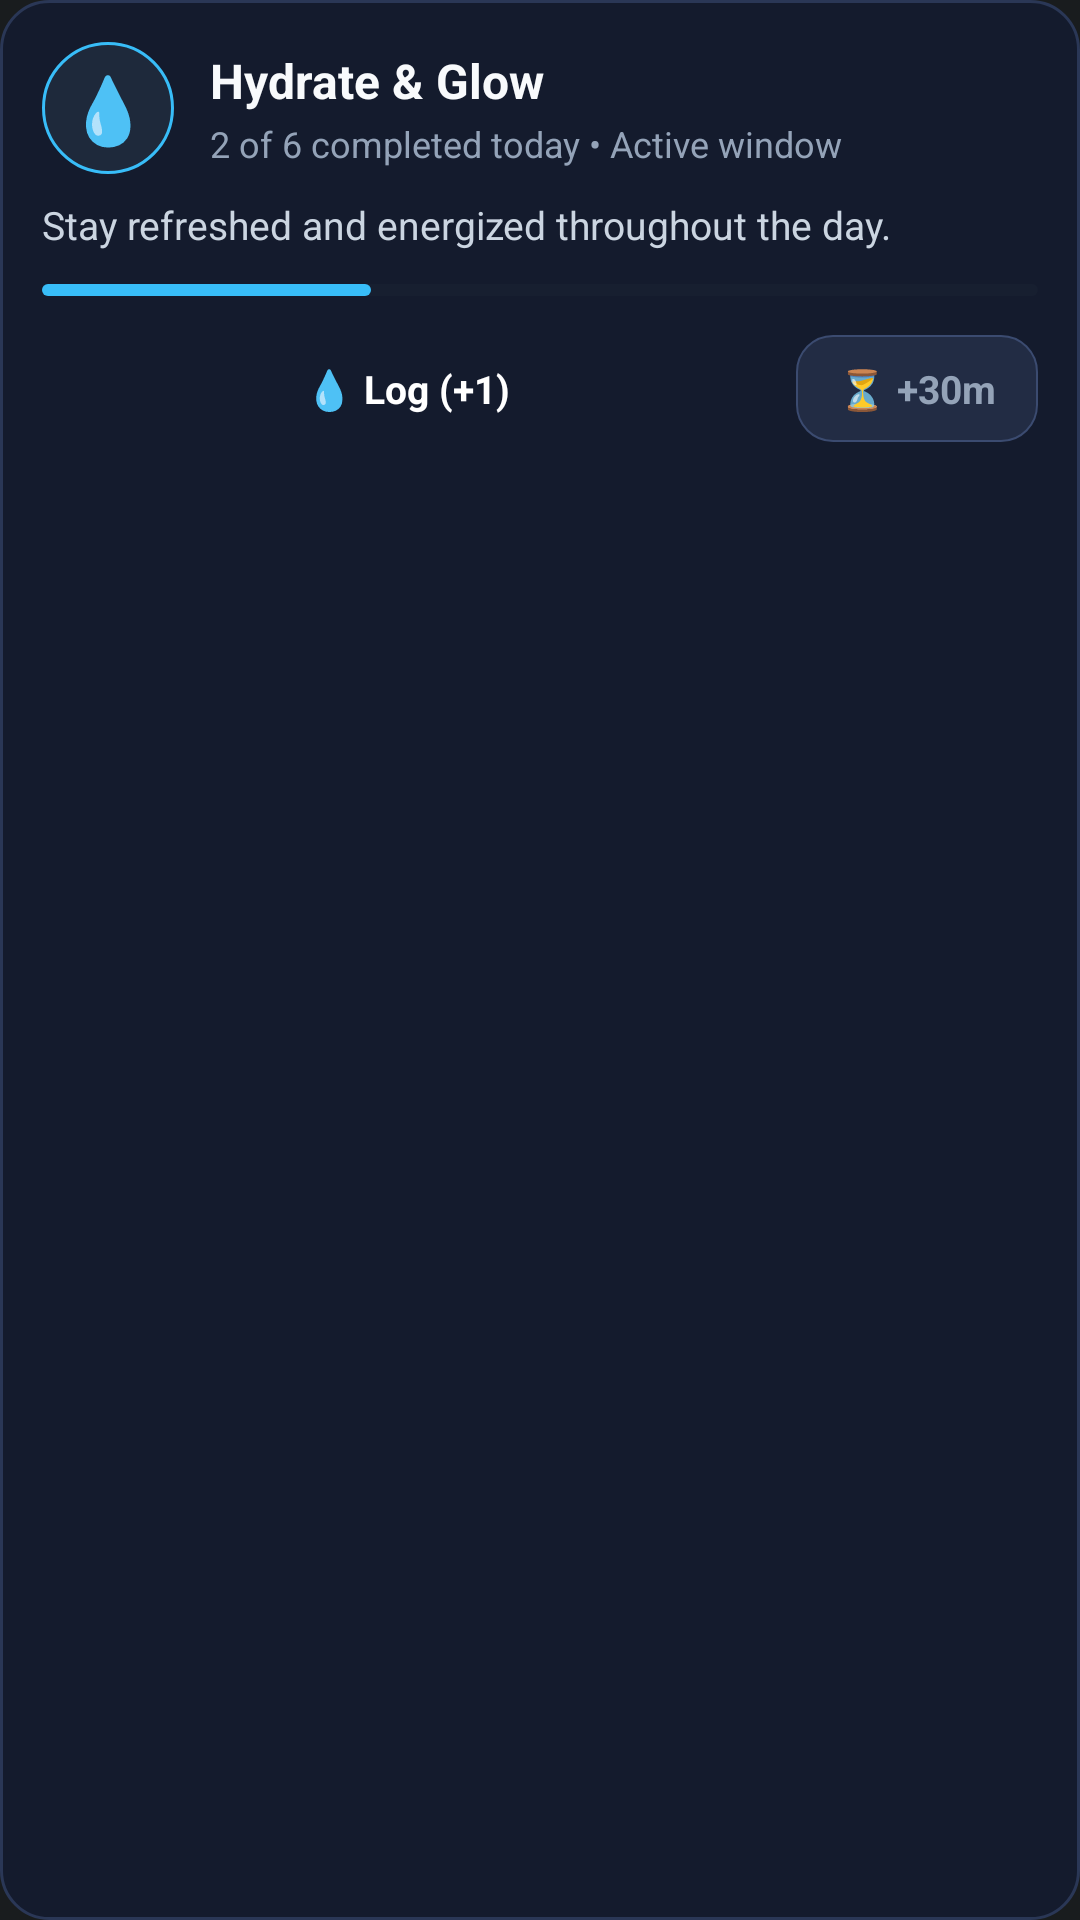

Write the Android layout XML for this screen, with the resource values it uses.
<!-- AndroidManifest.xml: application theme Theme.FocusByRj -->
<!-- res/layout/notification_habit_expanded.xml -->
<?xml version="1.0" encoding="utf-8"?>
<LinearLayout xmlns:android="http://schemas.android.com/apk/res/android"
    android:id="@+id/notification_expanded_root"
    android:layout_width="match_parent"
    android:layout_height="wrap_content"
    android:background="@drawable/bg_notification_card"
    android:orientation="vertical"
    android:padding="14dp">

    
    <LinearLayout
        android:layout_width="match_parent"
        android:layout_height="wrap_content"
        android:gravity="center_vertical"
        android:orientation="horizontal">

        
        <FrameLayout
            android:id="@+id/notif_exp_emoji_bg"
            android:layout_width="44dp"
            android:layout_height="44dp"
            android:background="@drawable/bg_notification_emoji_circle">

            <TextView
                android:id="@+id/notif_exp_emoji"
                android:layout_width="wrap_content"
                android:layout_height="wrap_content"
                android:layout_gravity="center"
                android:text="@string/a11y_notification_habit_expanded_text_1"
                android:textSize="22sp" />
        </FrameLayout>

        
        <LinearLayout
            android:layout_width="0dp"
            android:layout_height="wrap_content"
            android:layout_marginStart="12dp"
            android:layout_weight="1"
            android:orientation="vertical">

            <TextView
                android:id="@+id/notif_exp_title"
                android:layout_width="match_parent"
                android:layout_height="wrap_content"
                android:text="@string/a11y_notification_habit_expanded_text_2"
                android:textColor="#F8FAFC"
                android:textSize="16sp"
                android:textStyle="bold"
                android:ellipsize="end"
                android:maxLines="1" />

            <TextView
                android:id="@+id/notif_exp_subtitle"
                android:layout_width="match_parent"
                android:layout_height="wrap_content"
                android:layout_marginTop="2dp"
                android:text="@string/a11y_notification_habit_expanded_text_3"
                android:textColor="#94A3B8"
                android:textSize="12sp"
                android:ellipsize="end"
                android:maxLines="1" />
        </LinearLayout>
    </LinearLayout>

    
    <TextView
        android:id="@+id/notif_exp_notes"
        android:layout_width="match_parent"
        android:layout_height="wrap_content"
        android:layout_marginTop="8dp"
        android:text="@string/a11y_notification_habit_expanded_text_4"
        android:textColor="#CBD5E1"
        android:textSize="13sp"
        android:maxLines="2"
        android:ellipsize="end" />

    
    <ProgressBar
        android:id="@+id/notif_exp_progress"
        style="?android:attr/progressBarStyleHorizontal"
        android:layout_width="match_parent"
        android:layout_height="6dp"
        android:layout_marginTop="10dp"
        android:max="100"
        android:progress="33"
        android:progressTint="#38BDF8"
        android:progressBackgroundTint="#1E293B" />

    
    <LinearLayout
        android:layout_width="match_parent"
        android:layout_height="wrap_content"
        android:layout_marginTop="12dp"
        android:gravity="center_vertical"
        android:orientation="horizontal">

        
        <TextView
            android:id="@+id/notif_exp_action_btn"
            android:layout_width="0dp"
            android:layout_height="wrap_content"
            android:layout_weight="1"
            android:background="@drawable/bg_notification_action_pill"
            android:gravity="center"
            android:paddingTop="9dp"
            android:paddingBottom="9dp"
            android:text="@string/a11y_notification_habit_expanded_text_5"
            android:textColor="#FFFFFF"
            android:textSize="13sp"
            android:textStyle="bold" />

        
        <TextView
            android:id="@+id/notif_exp_snooze_btn"
            android:layout_width="wrap_content"
            android:layout_height="wrap_content"
            android:layout_marginStart="8dp"
            android:background="@drawable/bg_notification_snooze_pill"
            android:gravity="center"
            android:paddingStart="14dp"
            android:paddingTop="9dp"
            android:paddingEnd="14dp"
            android:paddingBottom="9dp"
            android:text="@string/a11y_notification_habit_expanded_text_6"
            android:textColor="#94A3B8"
            android:textSize="13sp"
            android:textStyle="bold" />

    </LinearLayout>

</LinearLayout>
<!-- resources referenced by this layout -->
<resources>
  <!-- drawable bg_notification_card (drawable) -->
  <?xml version="1.0" encoding="utf-8"?>
  <shape xmlns:android="http://schemas.android.com/apk/res/android"
      android:shape="rectangle">
      <solid android:color="#141B2D" />
      <corners android:radius="16dp" />
      <stroke
          android:width="1dp"
          android:color="#2A3756" />
  </shape>
  <!-- drawable bg_notification_emoji_circle (drawable) -->
  <?xml version="1.0" encoding="utf-8"?>
  <shape xmlns:android="http://schemas.android.com/apk/res/android"
      android:shape="oval">
      <solid android:color="#1E293B" />
      <stroke
          android:width="1dp"
          android:color="#38BDF8" />
  </shape>
  <!-- drawable bg_notification_snooze_pill (drawable) -->
  <?xml version="1.0" encoding="utf-8"?>
  <shape xmlns:android="http://schemas.android.com/apk/res/android"
      android:shape="rectangle">
      <solid android:color="#222C44" />
      <corners android:radius="12dp" />
      <stroke
          android:width="0.8dp"
          android:color="#3B4B70" />
  </shape>
  <string name="a11y_notification_habit_expanded_text_1">💧</string>
  <string name="a11y_notification_habit_expanded_text_2">Hydrate &amp; Glow</string>
  <string name="a11y_notification_habit_expanded_text_3">2 of 6 completed today • Active window</string>
  <string name="a11y_notification_habit_expanded_text_4">Stay refreshed and energized throughout the day.</string>
  <string name="a11y_notification_habit_expanded_text_5">💧 Log (+1)</string>
  <string name="a11y_notification_habit_expanded_text_6">⏳ +30m</string>
  <style name="Theme.FocusByRj" parent="android:Theme.DeviceDefault.NoActionBar">
          <item name="android:windowLayoutInDisplayCutoutMode" tools:targetApi="p">shortEdges</item>
          <item name="android:statusBarColor">@android:color/transparent</item>
          <item name="android:navigationBarColor">@android:color/transparent</item>
          <item name="android:windowDrawsSystemBarBackgrounds">true</item>
      </style>
</resources>
